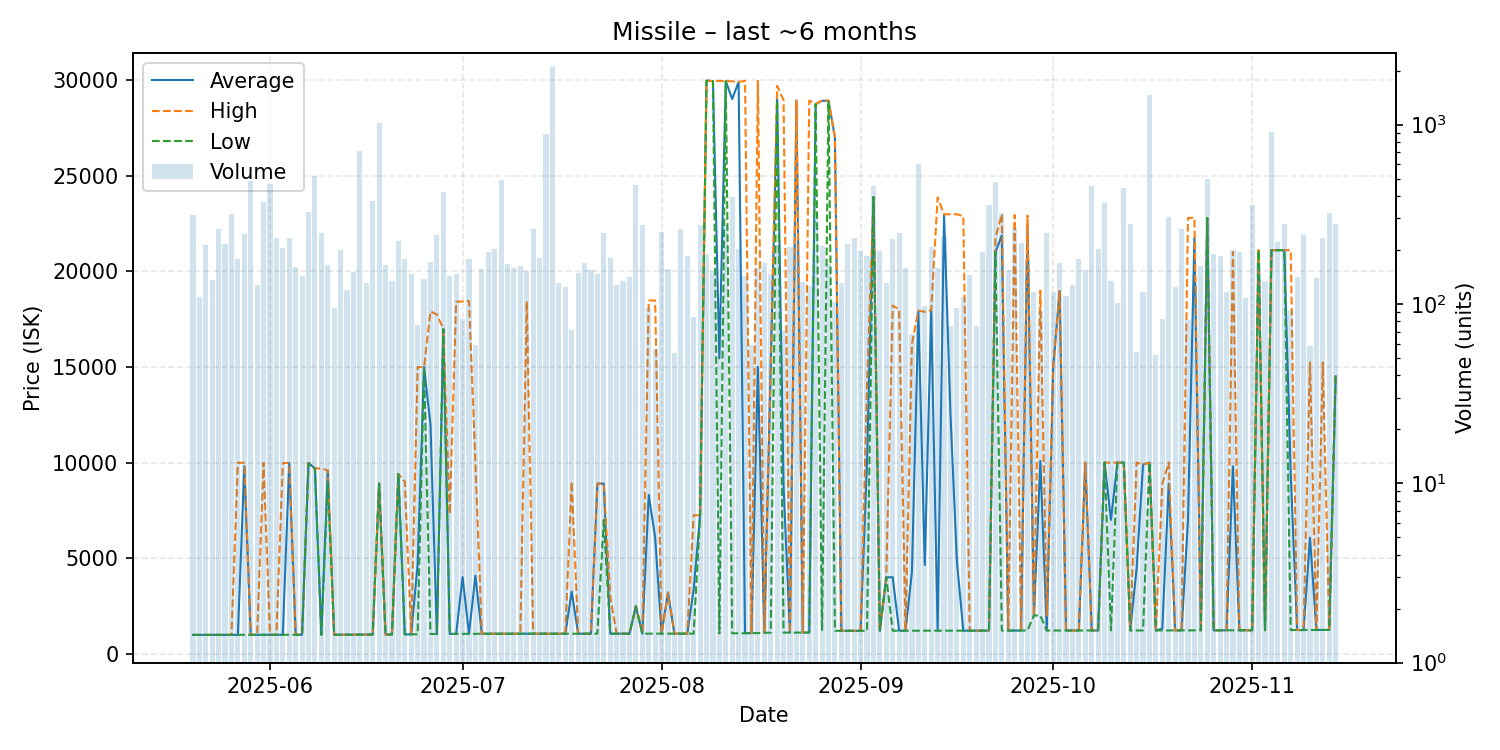

Source data for this figure (header and first rows):
date, average, highest, lowest, order_count, volume
2025-05-20, 989.3, 989.3, 989.3, 25, 314
2025-05-21, 989.7, 989.7, 989.7, 21, 110
2025-05-22, 989.7, 989.7, 989.7, 35, 213
2025-05-23, 989.7, 989.7, 989.7, 20, 136
2025-05-24, 989.7, 989.7, 989.7, 36, 262
2025-05-25, 990.0, 990.1, 990.0, 36, 217
2025-05-26, 990.1, 990.1, 990.1, 23, 316
2025-05-27, 990.3, 9985, 990.2, 28, 179
2025-05-28, 9800, 9985, 991.0, 39, 247
2025-05-29, 991.2, 991.2, 991.2, 28, 482
2025-05-30, 992.2, 992.3, 991.6, 27, 127
2025-05-31, 993.1, 9981, 992.7, 44, 370
2025-06-01, 993.3, 993.3, 993.3, 44, 466
2025-06-02, 993.3, 993.3, 993.3, 32, 233
2025-06-03, 994.1, 9972, 993.4, 32, 204
2025-06-04, 9972, 9980, 995.0, 31, 234
2025-06-05, 995.7, 995.7, 995.7, 32, 161
2025-06-06, 995.8, 995.8, 995.8, 28, 144
2025-06-07, 9980, 9981, 9967, 35, 324
2025-06-08, 9690, 9690, 9690, 44, 514
2025-06-09, 996.0, 9690, 995.8, 37, 248
2025-06-10, 9579, 9580, 9000, 21, 165
2025-06-11, 996.1, 996.2, 996.1, 18, 95
2025-06-12, 996.2, 996.2, 996.2, 27, 201
2025-06-13, 996.3, 996.3, 996.3, 25, 120
2025-06-14, 997.0, 997.0, 996.6, 21, 151
2025-06-15, 1002, 1002, 1002, 39, 713
2025-06-16, 1003, 1003, 1003, 24, 131
2025-06-17, 1005, 1006, 1005, 27, 375
2025-06-18, 8900, 8900, 8900, 25, 1025
2025-06-19, 1006, 1006, 1006, 37, 164
2025-06-20, 1007, 1007, 1007, 23, 134
2025-06-21, 9399, 9399, 9399, 35, 224
2025-06-22, 1014, 8999, 1013, 32, 179
2025-06-23, 1017, 1018, 1017, 24, 146
2025-06-24, 4698, 14990, 1021, 22, 76
2025-06-25, 14990, 14990, 14990, 24, 137
2025-06-26, 12000, 17900, 1035, 25, 171
2025-06-27, 1039, 17740, 1037, 34, 241
2025-06-28, 16980, 16980, 16970, 35, 422
2025-06-29, 1040, 7300, 1039, 26, 144
2025-06-30, 1044, 18400, 1042, 32, 146
2025-07-01, 4012, 18420, 1045, 19, 82
2025-07-02, 1046, 18450, 1045, 29, 178
2025-07-03, 4081, 9999, 1046, 19, 59
2025-07-04, 1048, 1049, 1047, 25, 156
2025-07-05, 1050, 1050, 1050, 34, 194
2025-07-06, 1049, 1049, 1049, 41, 203
2025-07-07, 1050, 1050, 1050, 29, 494
2025-07-08, 1050, 1050, 1050, 29, 168
2025-07-09, 1050, 1050, 1050, 33, 158
2025-07-10, 1050, 1050, 1050, 38, 162
2025-07-11, 1051, 18440, 1051, 33, 152
2025-07-12, 1054, 1054, 1054, 32, 263
2025-07-13, 1055, 1055, 1055, 32, 180
2025-07-14, 1055, 1055, 1055, 22, 891
2025-07-15, 1048, 1048, 1048, 27, 2085
2025-07-16, 1050, 1050, 1050, 28, 131
2025-07-17, 1050, 1050, 1050, 26, 125
2025-07-18, 3254, 8999, 1050, 24, 72
... 119 more rows
